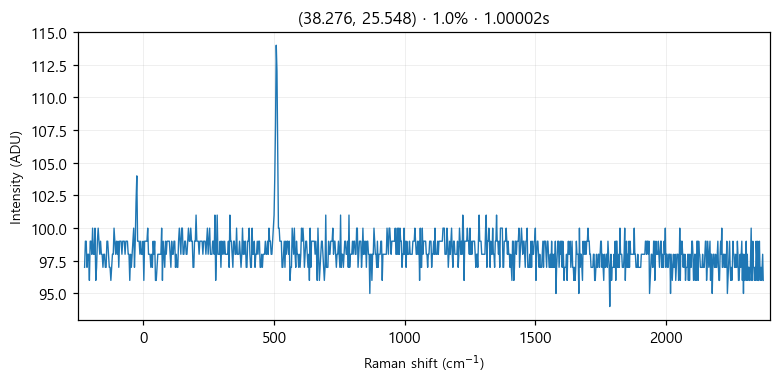

Values plotted in this chart, from the file beside it:
# laser_power_pct, 1.0
# exposure_time, 1
# laser_nm, 532
# mode, single
pixel_index, raman_shift_cm-1, wavelength_nm, intensity
0, -224.9, 525.7, 97.0
1, -221.8, 525.8, 99.0
2, -218.8, 525.9, 99.0
3, -215.7, 526, 97.0
4, -212.6, 526.1, 98.0
5, -209.6, 526.2, 98.0
6, -206.5, 526.2, 96.0
7, -203.5, 526.3, 99.0
8, -200.4, 526.4, 99.0
9, -197.3, 526.5, 98.0
10, -194.3, 526.6, 100.0
11, -191.2, 526.7, 98.0
12, -188.2, 526.7, 98.0
13, -185.1, 526.8, 100.0
14, -182.1, 526.9, 96.0
15, -179, 527, 97.0
16, -176, 527.1, 99.0
17, -172.9, 527.2, 100.0
18, -169.9, 527.3, 99.0
19, -166.8, 527.3, 98.0
20, -163.8, 527.4, 99.0
21, -160.7, 527.5, 98.0
22, -157.7, 527.6, 98.0
23, -154.7, 527.7, 97.0
24, -151.6, 527.8, 98.0
25, -148.6, 527.8, 98.0
26, -145.5, 527.9, 97.0
27, -142.5, 528, 97.0
28, -139.5, 528.1, 99.0
29, -136.4, 528.2, 99.0
30, -133.4, 528.3, 98.0
31, -130.4, 528.4, 97.0
32, -127.3, 528.4, 97.0
33, -124.3, 528.5, 96.0
34, -121.3, 528.6, 97.0
35, -118.2, 528.7, 98.0
36, -115.2, 528.8, 98.0
37, -112.2, 528.9, 100.0
38, -109.2, 528.9, 99.0
39, -106.2, 529, 98.0
40, -103.1, 529.1, 99.0
41, -100.1, 529.2, 98.0
42, -97.09, 529.3, 99.0
43, -94.08, 529.4, 97.0
44, -91.06, 529.5, 99.0
45, -88.05, 529.5, 99.0
46, -85.03, 529.6, 99.0
47, -82.02, 529.7, 98.0
48, -79.01, 529.8, 99.0
49, -76, 529.9, 99.0
50, -72.99, 530, 99.0
51, -69.98, 530, 98.0
52, -66.97, 530.1, 99.0
53, -63.97, 530.2, 99.0
54, -60.96, 530.3, 99.0
55, -57.96, 530.4, 98.0
... 968 more rows
